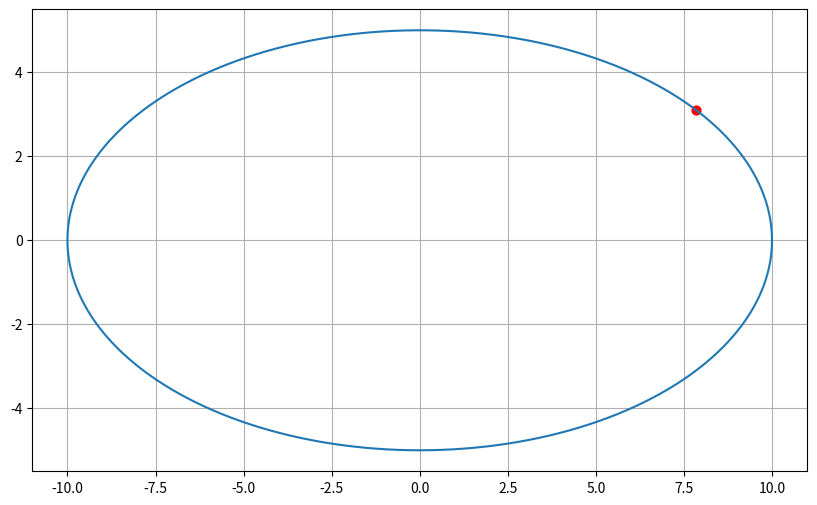

The script that saved this image:
# from dataclasses import dataclass
import numpy as np

class EllipseTrack:
    def __init__(self,
                 a: float,
                 b: float,
                 width_left: float,
                 width_right:float,
                 num_samples: int = 2_000):
        self.a = a
        self.b = b
        self.width_left = width_left
        self.width_right = width_right
        self.num_samples = num_samples
        
        self.sample_track()
        
    
    def sample_track(self):
        
        theta = np.linspace(0.0, 2 * np.pi, self.num_samples, endpoint=False)
        
        xs = self.a * np.cos(theta)
        ys = self.b * np.sin(theta)
        
        xs_temp = np.append(xs, xs[0])
        ys_temp = np.append(ys, ys[0])
        
        dxs = np.diff(xs_temp)
        dys = np.diff(ys_temp)
        
        dss = np.sqrt(dxs ** 2 + dys ** 2)
        
        self.s_samples = np.concatenate(([0.0], np.cumsum(dss)))
        self.length = self.s_samples[-1]
        
        self.x_samples = xs_temp
        self.y_samples = ys_temp
        self.theta_samples = np.append(theta, [2*np.pi])
        
        dx_dtheta = - self.a * np.sin(self.theta_samples)
        dy_dtheta = self.b * np.cos(self.theta_samples)
        
        self.psi_samples = np.unwrap(np.arctan2(dy_dtheta, dx_dtheta)) # heading samples
        
        dx_ddtheta = -self.a * np.cos(self.theta_samples)
        dy_ddtheta = -self.b * np.sin(self.theta_samples)
        
        self.kappa_samples = (   (dx_dtheta * dy_ddtheta - dy_dtheta * dx_ddtheta) / 
                                 (dx_dtheta ** 2 + dy_dtheta ** 2) ** 1.5    )
        
        
    def curvature(self, s: float) -> float:
        s_wrapped = s % self.length
        
        kappa = np.interp(s_wrapped, self.s_samples, self.kappa_samples)
        return float(kappa)
        
    def position(self, s: float) -> tuple[float, float]:
        
        s_wrapped = s % self.length
        
        x = np.interp(s_wrapped, self.s_samples, self.x_samples)
        y = np.interp(s_wrapped, self.s_samples, self.y_samples)
        
        return (float(x), float(y))
    
    def heading(self, s: float) -> float:
        s_wrapped = s % self.length
        psi = np.interp(s_wrapped, self.s_samples, self.psi_samples)
        
        psi_wrapped = (psi + np.pi) % (2.0 * np.pi) - np.pi
        
        return float(psi_wrapped)
        
        
        
def main():
    track = EllipseTrack(10.0, 5.0, 1.0, 1.0)
    import matplotlib.pyplot as plt
    
    print(f"Length: {track.length}")
    s = 48.4 + 4.0
    
    x, y = track.position(s)
    print(f"Heading: {np.rad2deg(track.heading(s))}")
    
    fig, ax = plt.subplots(1, 1, figsize = (10, 6))
    
    ax.plot(track.x_samples, track.y_samples)
    ax.scatter([x], [y], s=40, c='r')
    ax.grid()
    plt.show()
    
    
if __name__ == "__main__":
    main()
